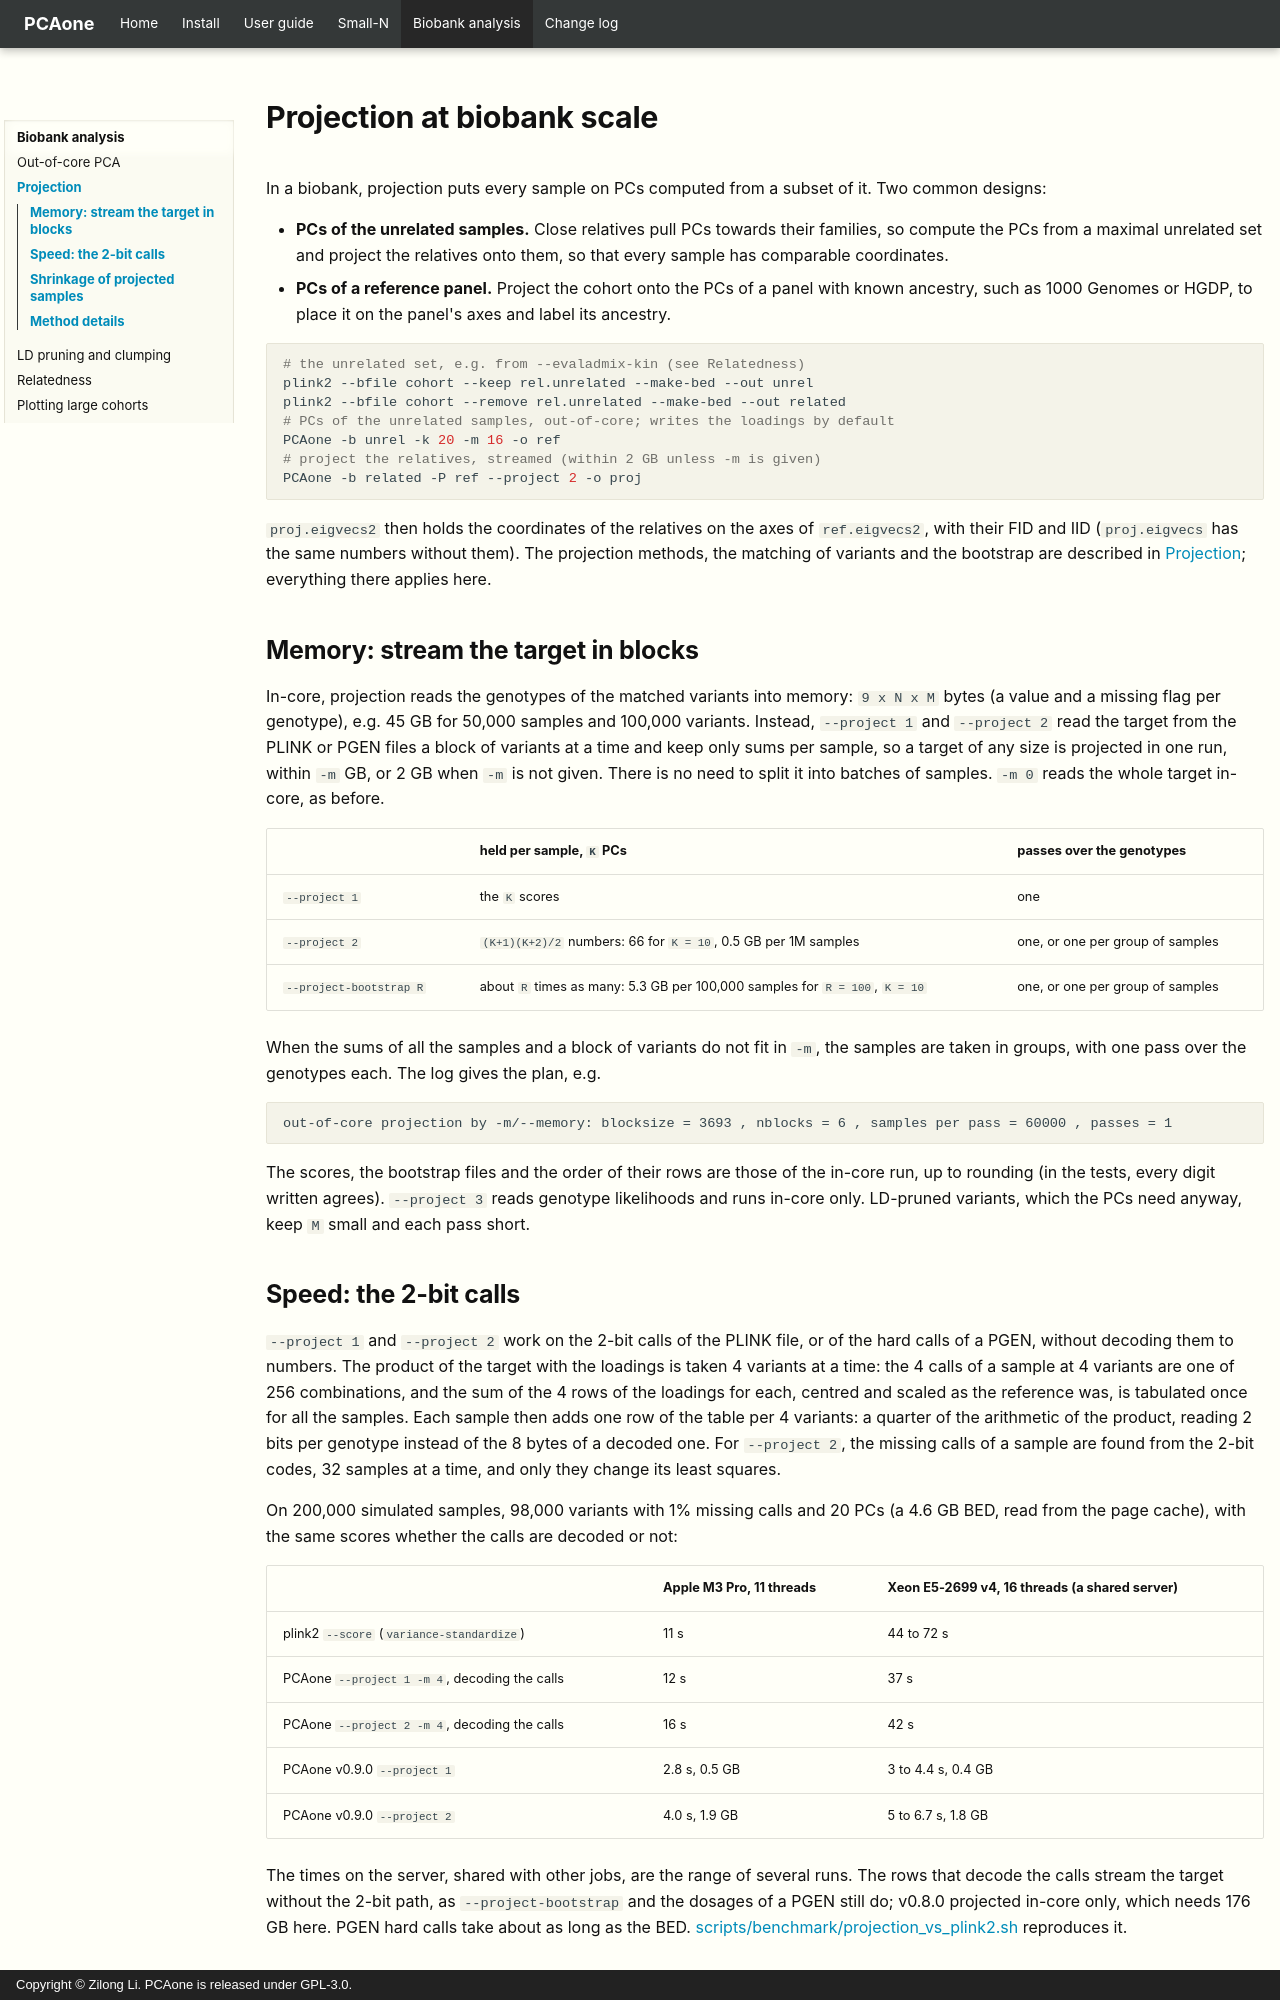

repository: Zilong-Li/PCAone · page: biobank/projection.html · generator: mkdocs · copyright: Copyright © Zilong Li. PCAone is released under GPL-3.0.

# Projection at biobank scale

In a biobank, projection puts every sample on PCs computed from a subset of
it. Two common designs:

- **PCs of the unrelated samples.** Close relatives pull PCs towards their
  families, so compute the PCs from a maximal unrelated set and project the
  relatives onto them, so that every sample has comparable coordinates.
- **PCs of a reference panel.** Project the cohort onto the PCs of a panel
  with known ancestry, such as 1000 Genomes or HGDP, to place it on the
  panel's axes and label its ancestry.

```shell
# the unrelated set, e.g. from --evaladmix-kin (see Relatedness)
plink2 --bfile cohort --keep rel.unrelated --make-bed --out unrel
plink2 --bfile cohort --remove rel.unrelated --make-bed --out related
# PCs of the unrelated samples, out-of-core; writes the loadings by default
PCAone -b unrel -k 20 -m 16 -o ref
# project the relatives, streamed (within 2 GB unless -m is given)
PCAone -b related -P ref --project 2 -o proj
```

`proj.eigvecs2` then holds the coordinates of the relatives on the axes of
`ref.eigvecs2`, with their FID and IID (`proj.eigvecs` has the same numbers
without them). The projection methods, the matching of variants and the
bootstrap are described in [Projection](../small-n/projection.md); everything
there applies here.

## Memory: stream the target in blocks

In-core, projection reads the genotypes of the matched variants into memory:
`9 x N x M` bytes (a value and a missing flag per genotype), e.g. 45 GB for
50,000 samples and 100,000 variants. Instead, `--project 1` and `--project 2`
read the target from the PLINK or PGEN files a block of variants at a time and
keep only sums per sample, so a target of any size is projected in one run,
within `-m` GB, or 2 GB when `-m` is not given. There is no need to split it
into batches of samples. `-m 0` reads the whole target in-core, as before.

| | held per sample, `K` PCs | passes over the genotypes |
|---|---|---|
| `--project 1` | the `K` scores | one |
| `--project 2` | `(K+1)(K+2)/2` numbers: 66 for `K = 10`, 0.5 GB per 1M samples | one, or one per group of samples |
| `--project-bootstrap R` | about `R` times as many: 5.3 GB per 100,000 samples for `R = 100`, `K = 10` | one, or one per group of samples |

When the sums of all the samples and a block of variants do not fit in `-m`,
the samples are taken in groups, with one pass over the genotypes each. The log
gives the plan, e.g.

```text
out-of-core projection by -m/--memory: blocksize = 3693 , nblocks = 6 , samples per pass = 60000 , passes = 1
```

The scores, the bootstrap files and the order of their rows are those of the
in-core run, up to rounding (in the tests, every digit written agrees).
`--project 3` reads genotype likelihoods and runs in-core only. LD-pruned
variants, which the PCs need anyway, keep `M` small and each pass short.

## Speed: the 2-bit calls

`--project 1` and `--project 2` work on the 2-bit calls of the PLINK file, or
of the hard calls of a PGEN, without decoding them to numbers. The product of
the target with the loadings is taken 4 variants at a time: the 4 calls of a
sample at 4 variants are one of 256 combinations, and the sum of the 4 rows of
the loadings for each, centred and scaled as the reference was, is tabulated
once for all the samples. Each sample then adds one row of the table per 4
variants: a quarter of the arithmetic of the product, reading 2 bits per
genotype instead of the 8 bytes of a decoded one. For `--project 2`, the
missing calls of a sample are found from the 2-bit codes, 32 samples at a time,
and only they change its least squares.

On 200,000 simulated samples, 98,000 variants with 1% missing calls and 20 PCs
(a 4.6 GB BED, read from the page cache), with the same scores whether the calls
are decoded or not:

| | Apple M3 Pro, 11 threads | Xeon E5-2699 v4, 16 threads (a shared server) |
|---|---|---|
| plink2 `--score` (`variance-standardize`) | 11 s | 44 to 72 s |
| PCAone `--project 1 -m 4`, decoding the calls | 12 s | 37 s |
| PCAone `--project 2 -m 4`, decoding the calls | 16 s | 42 s |
| PCAone v0.9.0 `--project 1` | 2.8 s, 0.5 GB | 3 to 4.4 s, 0.4 GB |
| PCAone v0.9.0 `--project 2` | 4.0 s, 1.9 GB | 5 to 6.7 s, 1.8 GB |

The times on the server, shared with other jobs, are the range of several
runs. The rows that decode the calls stream the target without the 2-bit
path, as `--project-bootstrap` and the dosages of a PGEN still do; v0.8.0
projected in-core only, which needs 176 GB here. PGEN hard calls take about as
long as the BED.
[scripts/benchmark/projection_vs_plink2.sh](https://github.com/Zilong-Li/PCAone/blob/main/scripts/benchmark/projection_vs_plink2.sh)
reproduces it.
